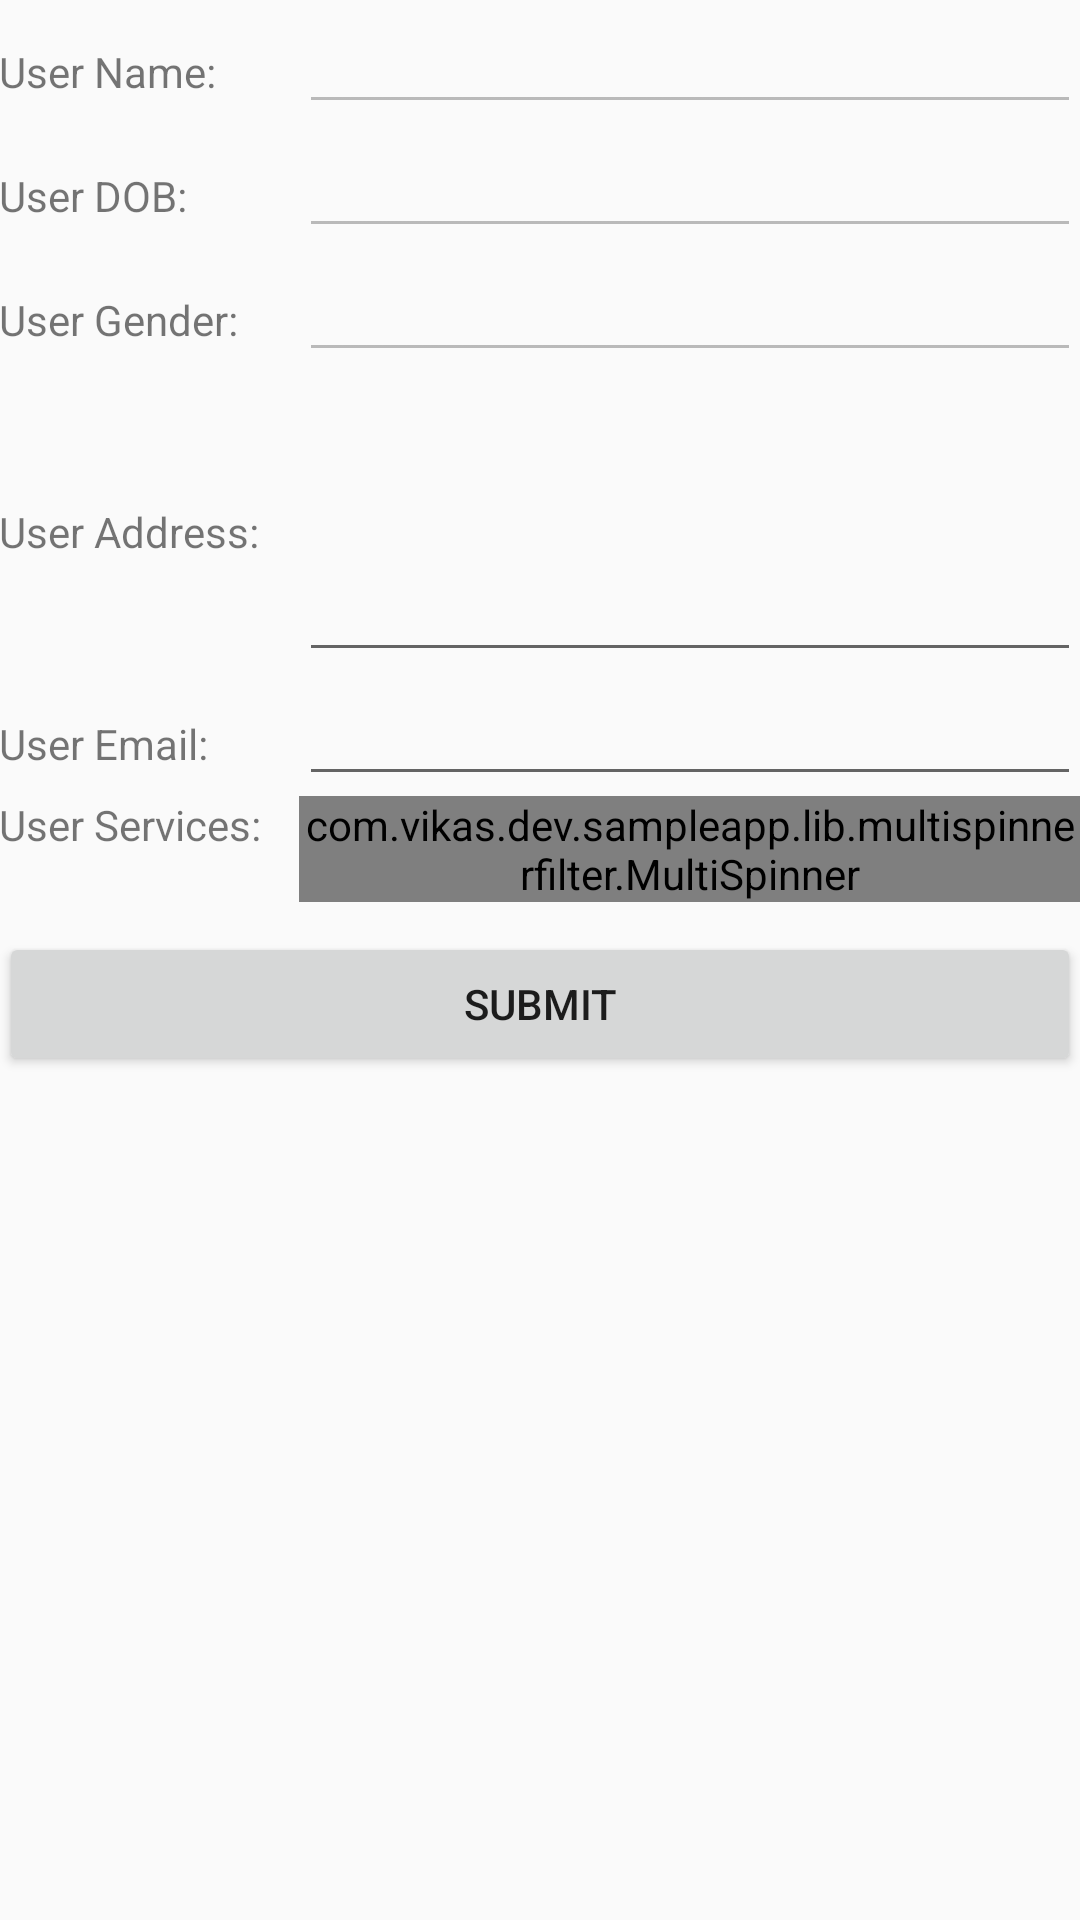

Here is an Android app screen rendered from its layout file. Give the layout XML and the strings, colors and styles it references.
<!-- AndroidManifest.xml: application theme AppTheme -->
<!-- res/layout/activity_edit.xml -->
<?xml version="1.0" encoding="utf-8"?>
<LinearLayout xmlns:android="http://schemas.android.com/apk/res/android"
    xmlns:app="http://schemas.android.com/apk/res-auto"
    xmlns:tools="http://schemas.android.com/tools"
    android:layout_width="match_parent"
    android:layout_height="match_parent"
    android:orientation="vertical"
    android:paddingBottom="@dimen/activity_vertical_margin"
    android:paddingLeft="@dimen/activity_horizontal_margin"
    android:paddingRight="@dimen/activity_horizontal_margin"
    android:paddingTop="@dimen/activity_vertical_margin"
    tools:context="com.vikas.dev.sampleapp.MainActivity">

    <LinearLayout
        android:layout_width="match_parent"
        android:layout_height="wrap_content"
        android:orientation="horizontal">

        <TextView
            android:layout_width="100dp"
            android:layout_height="wrap_content"
            android:text="@string/user_name" />

        <EditText
            android:id="@+id/userName"
            android:layout_width="match_parent"
            android:layout_height="wrap_content"
            android:editable="false"
            android:enabled="false"
            android:maxLines="1"
            android:singleLine="true" />
    </LinearLayout>

    <LinearLayout
        android:layout_width="match_parent"
        android:layout_height="wrap_content"
        android:orientation="horizontal">

        <TextView
            android:layout_width="100dp"
            android:layout_height="wrap_content"
            android:text="@string/user_dob" />

        <EditText
            android:id="@+id/userDOB"
            android:layout_width="match_parent"
            android:layout_height="wrap_content"
            android:editable="false"
            android:enabled="false"
            android:maxLines="1"
            android:singleLine="true" />
    </LinearLayout>

    <LinearLayout
        android:layout_width="match_parent"
        android:layout_height="wrap_content"
        android:orientation="horizontal">

        <TextView
            android:layout_width="100dp"
            android:layout_height="wrap_content"
            android:text="@string/user_gender" />

        <EditText
            android:id="@+id/userGender"
            android:layout_width="match_parent"
            android:layout_height="wrap_content"
            android:editable="false"
            android:enabled="false"
            android:maxLines="1"
            android:singleLine="true" />
    </LinearLayout>

    <LinearLayout
        android:layout_width="match_parent"
        android:layout_height="wrap_content"
        android:orientation="horizontal">

        <TextView
            android:layout_width="100dp"
            android:layout_height="wrap_content"
            android:text="@string/user_address" />

        <EditText
            android:id="@+id/userAddress"
            android:layout_width="match_parent"
            android:layout_height="100dp"
            android:maxLines="5" />
    </LinearLayout>

    <LinearLayout
        android:layout_width="match_parent"
        android:layout_height="wrap_content"
        android:orientation="horizontal">

        <TextView
            android:layout_width="100dp"
            android:layout_height="wrap_content"
            android:text="@string/user_email" />

        <EditText
            android:id="@+id/userEmail"
            android:layout_width="match_parent"
            android:layout_height="wrap_content"
            android:maxLines="1"
            android:singleLine="true" />
    </LinearLayout>

    <LinearLayout
        android:layout_width="match_parent"
        android:layout_height="wrap_content"
        android:orientation="horizontal">

        <TextView
            android:layout_width="100dp"
            android:layout_height="wrap_content"
            android:text="@string/user_services" />

        <com.vikas.dev.sampleapp.lib.multispinnerfilter.MultiSpinner
            android:id="@+id/simpleMultiSpinner"
            android:layout_width="match_parent"
            android:layout_height="wrap_content"
            app:hintText="@string/select_services" />

    </LinearLayout>

    <Button
        android:id="@+id/submit"
        android:layout_width="match_parent"
        android:layout_height="wrap_content"
        android:layout_marginTop="10dp"
        android:text="Submit" />

</LinearLayout>
<!-- resources referenced by this layout -->
<resources>
  <string name="select_services">Select Services</string>
  <string name="user_address">User Address:</string>
  <string name="user_dob">User DOB:</string>
  <string name="user_email">User Email:</string>
  <string name="user_gender">User Gender:</string>
  <string name="user_name">User Name:</string>
  <string name="user_services">User Services:</string>
  <style name="AppTheme" parent="Theme.AppCompat.Light.DarkActionBar">
          
          <item name="colorPrimary">@color/colorPrimary</item>
          <item name="colorPrimaryDark">@color/colorPrimaryDark</item>
          <item name="colorAccent">@color/colorAccent</item>
      </style>
  <color name="colorPrimary">#3F51B5</color>
  <color name="colorPrimaryDark">#303F9F</color>
  <color name="colorAccent">#FF4081</color>
</resources>
